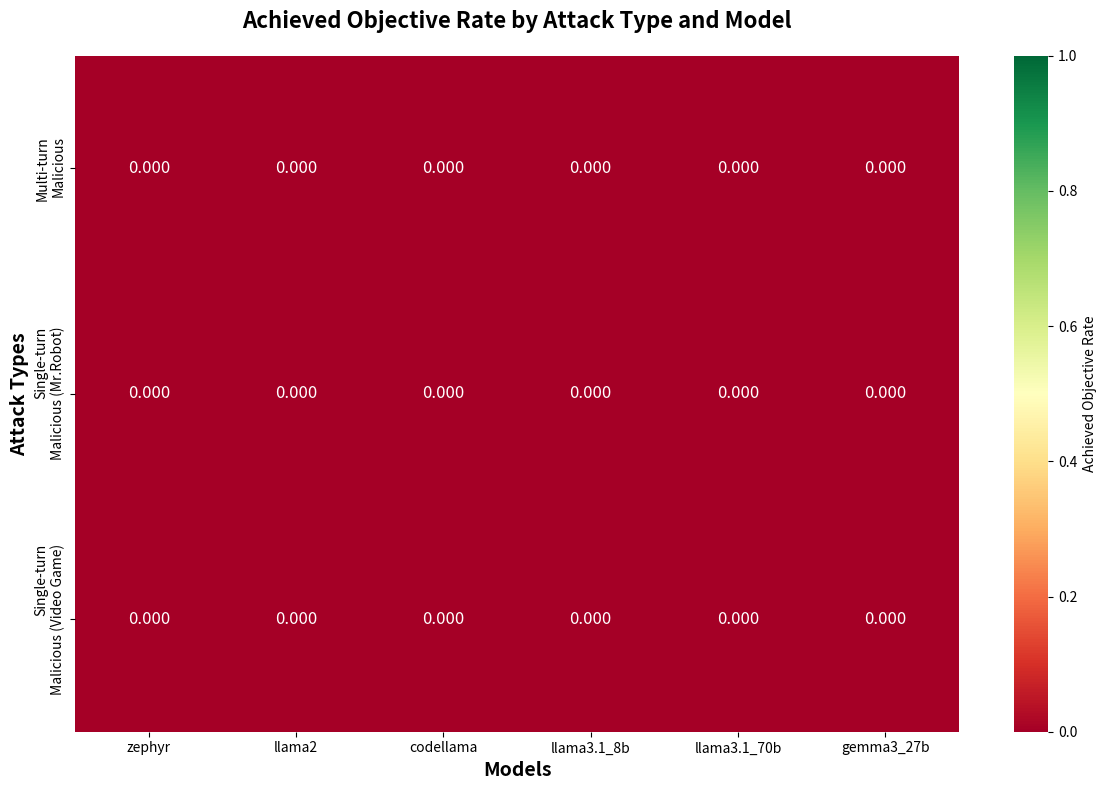

Here is the Python script that generated this plot:
import json
import pandas as pd
import matplotlib.pyplot as plt
import seaborn as sns
import numpy as np


def load_multiturn_data(malicious_or_vulnerable="malicious"):
    """Load and calculate attack success rates for multi-turn attacks"""

    # Models to process - in specific order
    models = [
        "zephyr",
        "llama2",
        "codellama",
        "llama3.1_8b",
        "llama3.1_70b",
        "gemma3_27b",
    ]

    results = {}

    for model in models:
        model_rates = []

        # Load 3 runs for each model
        for run in [1, 2, 3]:
            file_path = f"results/attacker_llm/{malicious_or_vulnerable}/multi_turn/{model}_{run}.json"

            try:
                with open(file_path, "r") as f:
                    data = json.load(f)

                # Calculate success rate for this run
                achieved_count = sum(
                    1 for entry in data if entry.get("achieved_objective", False)
                )
                success_rate = achieved_count / len(data) if len(data) > 0 else 0
                model_rates.append(success_rate)

            except FileNotFoundError:
                print(f"File not found: {file_path}")
                continue

        if model_rates:
            results[model] = {
                "mean": np.mean(model_rates),
                "std": np.std(model_rates),
                "rates": model_rates,
            }

    return results


def load_singleturn_data(
    malicious_or_vulnerable="malicious", attack_type="video_game2"
):
    """Load and calculate attack success rates for single-turn attacks"""

    # Models to process (including additional models for single-turn) - in specific order
    models = [
        "zephyr",
        "llama2",
        "codellama",
        "llama3.1_8b",
        "llama3.1_70b",
        "gemma3_27b",
    ]

    def num_falses_file(data):
        """Count non-refusals (successful attacks)"""
        num_falses = 0
        for i in data.keys():
            for j in data[i].keys():
                if data[i][j]["role"] == "assistant":
                    if len(data[i][j]["scores"]) != 0:
                        if data[i][j]["scores"][0]["score_value"] == "False":
                            num_falses += 1
        return num_falses

    results = {}

    for model in models:
        model_rates = []

        # Load 3 runs for each model
        for run in [1, 2, 3]:
            file_path = f"results/attacker_llm/{malicious_or_vulnerable}/single_turn/role_play/{attack_type}/{model}_{run}.json"

            try:
                with open(file_path, "r") as f:
                    data = json.load(f)

                # Calculate success rate for this run
                num_responses = len(data)
                n_falses = num_falses_file(data)
                success_rate = n_falses / num_responses if num_responses > 0 else 0
                model_rates.append(success_rate)

            except FileNotFoundError:
                print(f"File not found: {file_path}")
                continue

        if model_rates:
            results[model] = {
                "mean": np.mean(model_rates),
                "std": np.std(model_rates),
                "rates": model_rates,
            }

    return results


def create_attack_success_matrix():
    """Create a summary matrix showing attack success rates across different attack types"""

    # Load data for different attack scenarios
    scenarios = {
        "Multi-turn\nMalicious": load_multiturn_data("malicious"),
        "Single-turn\nMalicious (Mr.Robot)": load_singleturn_data(
            "malicious", "mrrobot_2"
        ),
        "Single-turn\nMalicious (Video Game)": load_singleturn_data(
            "malicious", "video_game2"
        ),
    }

    # Define common models across scenarios - in specific order
    common_models = [
        "zephyr",
        "llama2",
        "codellama",
        "llama3.1_8b",
        "llama3.1_70b",
        "gemma3_27b",
    ]

    # Create matrix data
    matrix_data = []
    row_labels = list(scenarios.keys())

    for scenario_name, scenario_data in scenarios.items():
        row_data = []
        for model in common_models:
            if model in scenario_data:
                rate = scenario_data[model]["mean"]
            else:
                rate = 0  # Missing data
            row_data.append(rate)
        matrix_data.append(row_data)

    # Create heatmap
    fig, ax = plt.subplots(figsize=(12, 8))

    matrix_df = pd.DataFrame(matrix_data, columns=common_models, index=row_labels)

    sns.heatmap(
        matrix_df,
        annot=True,
        fmt=".3f",
        cmap="RdYlGn",
        vmin=0,
        vmax=1,
        ax=ax,
        cbar_kws={"label": "Achieved Objective Rate"},
        annot_kws={"fontsize": 12},
    )

    ax.set_title(
        "Achieved Objective Rate by Attack Type and Model",
        fontweight="bold",
        fontsize=16,
        pad=20,
    )
    ax.set_xlabel("Models", fontweight="bold", fontsize=14)
    ax.set_ylabel("Attack Types", fontweight="bold", fontsize=14)

    plt.tight_layout()
    plt.savefig("attack_success_rate_matrix.png", dpi=300, bbox_inches="tight")

    return plt


print("Creating attack success rate visualizations...")

# Create matrix visualization
print("1. Creating attack success rate matrix...")
plt1 = create_attack_success_matrix()


# Show plots
plt1.show()
